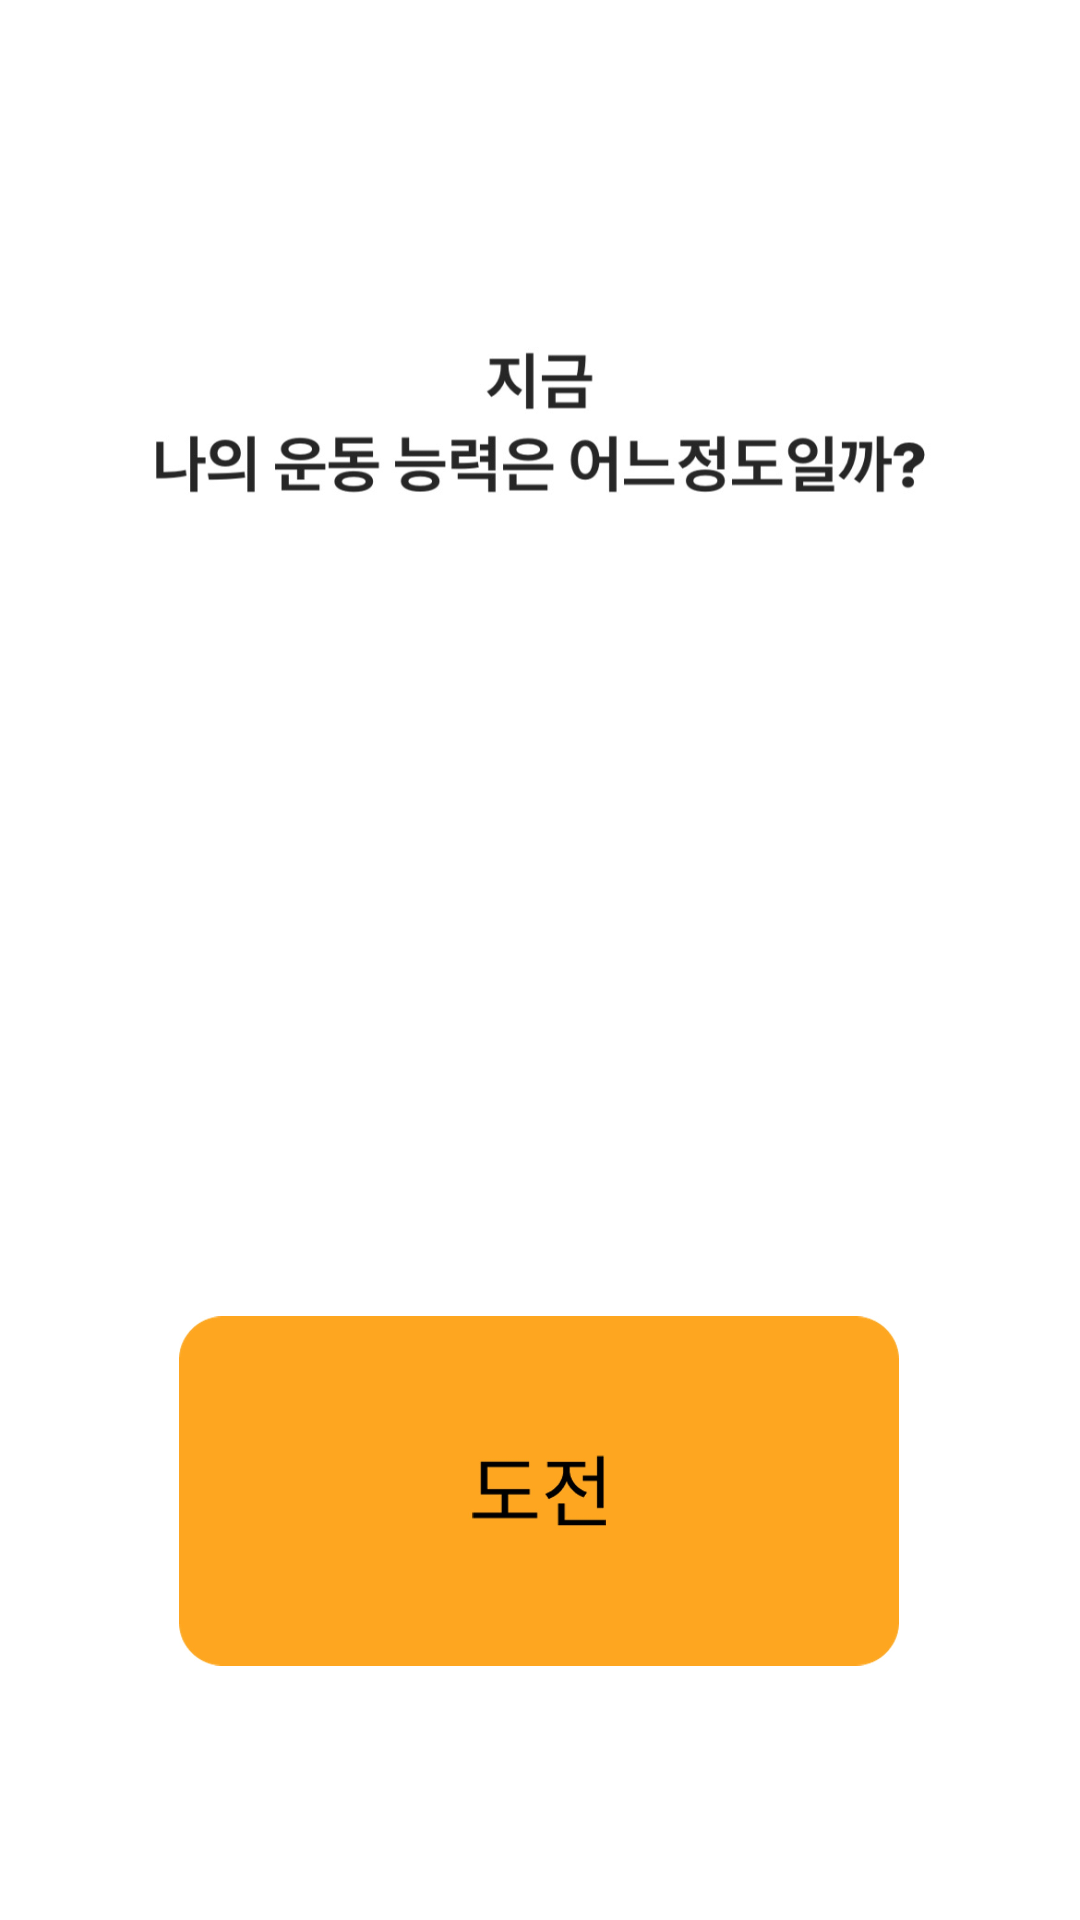

Here is an Android app screen rendered from its layout file. Give the layout XML and the strings, colors and styles it references.
<!-- AndroidManifest.xml: application theme Theme.CheckRV -->
<!-- res/layout/activity_start.xml -->
<?xml version="1.0" encoding="utf-8"?>
<androidx.constraintlayout.widget.ConstraintLayout xmlns:android="http://schemas.android.com/apk/res/android"
    xmlns:app="http://schemas.android.com/apk/res-auto"
    xmlns:tools="http://schemas.android.com/tools"
    android:layout_width="match_parent"
    android:layout_height="match_parent"
    tools:context=".StartActivity">

    <ImageView
        android:id="@+id/imageView"
        android:layout_width="match_parent"
        android:layout_height="match_parent"
        android:src="@drawable/stary"
        tools:layout_editor_absoluteX="0dp"
        tools:layout_editor_absoluteY="16dp" />

    <ImageView
        android:id="@+id/letsstart"
        android:layout_width="240dp"
        android:layout_height="150dp"
        android:layout_marginBottom="68dp"
        android:src="@drawable/challenge"
        app:layout_constraintBottom_toBottomOf="@+id/imageView"
        app:layout_constraintEnd_toEndOf="parent"
        app:layout_constraintHorizontal_bias="0.497"
        app:layout_constraintStart_toStartOf="parent" />

</androidx.constraintlayout.widget.ConstraintLayout>
<!-- resources referenced by this layout -->
<resources>
  <!-- drawable challenge: jpg bitmap (drawable, 53926 bytes) -->
  <!-- drawable stary: jpg bitmap (drawable, 89993 bytes) -->
  <style name="Theme.CheckRV" parent="Theme.MaterialComponents.DayNight.DarkActionBar">
          
          <item name="windowNoTitle">true</item>
          <item name="colorPrimary">@color/purple_500</item>
          <item name="colorPrimaryVariant">@color/purple_700</item>
          <item name="colorOnPrimary">@color/white</item>
          
          <item name="colorSecondary">@color/teal_200</item>
          <item name="colorSecondaryVariant">@color/teal_700</item>
          <item name="colorOnSecondary">@color/black</item>
          .
          <item name="android:statusBarColor">?attr/colorPrimaryVariant</item>
          
      </style>
  <!-- not gathered from this repository: default colours our renderer supplied (Android Studio template values) -->
  <color name="purple_500">#FF6200EE</color>
  <color name="purple_700">#FF3700B3</color>
  <color name="teal_200">#FF03DAC5</color>
  <color name="teal_700">#FF018786</color>
  <color name="black">#FF000000</color>
  <color name="white">#FFFFFFFF</color>
</resources>
